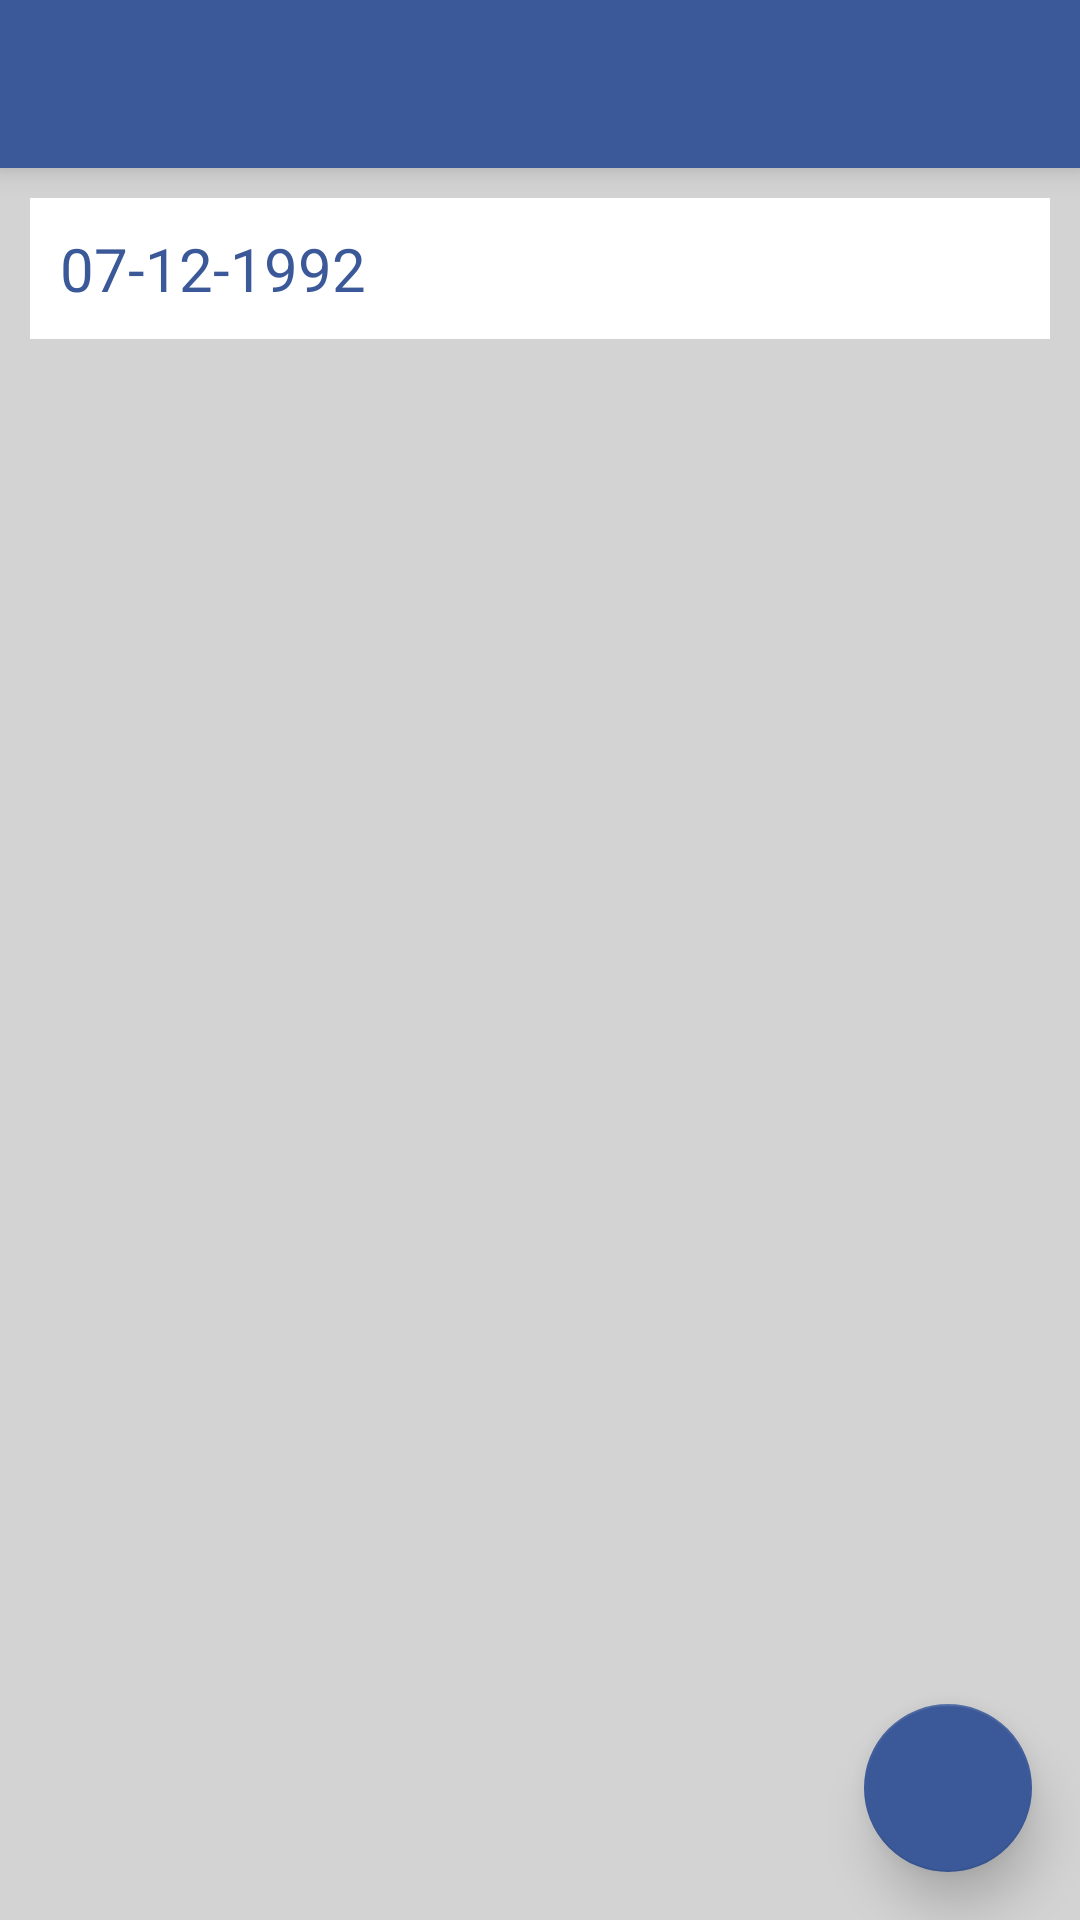

Reconstruct the res/layout file that produces this screen, plus the resources it refers to.
<!-- AndroidManifest.xml: application theme AppTheme -->
<!-- res/layout/activity_add_products.xml -->
<?xml version="1.0" encoding="utf-8"?>
<RelativeLayout xmlns:android="http://schemas.android.com/apk/res/android"
    xmlns:app="http://schemas.android.com/apk/res-auto"
    android:layout_width="match_parent"
    android:layout_height="match_parent"
    android:background="@color/windowsBackground"
    android:orientation="vertical">

    <android.support.v7.widget.Toolbar
        android:id="@+id/toolbar"
        android:layout_width="match_parent"
        android:layout_height="?attr/actionBarSize"
        android:background="?attr/colorPrimary"
        android:elevation="6dp"
        app:titleTextAppearance="@style/AppTheme.Toolbar.Title"
        app:popupTheme="@style/AppTheme.PopupOverlay"
        app:theme="@style/AppTheme.Toolbar"/>

    <LinearLayout
        android:layout_width="match_parent"
        android:layout_height="wrap_content"
        android:layout_below="@+id/toolbar"
        android:layout_marginLeft="10dp"
        android:layout_marginRight="10dp"
        android:layout_marginTop="10dp"
        android:orientation="vertical"
        android:elevation="6dp">

        <LinearLayout
            android:id="@+id/linearLayout_header"
            android:layout_width="match_parent"
            android:layout_height="wrap_content"
            android:background="@color/white"
            android:padding="10dp">

            <TextView
                android:id="@+id/textView_fechaCompra"
                android:layout_width="0dp"
                android:layout_height="wrap_content"
                android:layout_gravity="center_vertical"
                android:layout_weight="1"
                android:singleLine="true"
                android:text="07-12-1992"
                android:textColor="@color/colorPrimary"
                android:textSize="20sp" />


            <TextView
                android:id="@+id/textView_totalCompra"
                android:layout_width="0dp"
                android:layout_height="wrap_content"
                android:layout_weight="1"
                android:gravity="center"
                android:singleLine="true"
                android:textColor="@color/textColorPrimary"
                android:textSize="20sp" />
        </LinearLayout>

        <View
            android:layout_width="match_parent"
            android:layout_height="0.5dp"
            android:background="@color/windowsBackground" />

        <android.support.v7.widget.RecyclerView
            android:id="@+id/recyclerView_AddProductos"
            android:layout_width="match_parent"
            android:layout_height="wrap_content"/>
    </LinearLayout>

    <android.support.design.widget.FloatingActionButton
        android:id="@+id/FloattingButton_saveProducts"
        android:layout_width="wrap_content"
        android:layout_height="wrap_content"
        android:layout_alignParentBottom="true"
        android:layout_alignParentEnd="true"
        android:layout_gravity="bottom|end"
        android:layout_marginBottom="@dimen/fab_margin"
        android:layout_marginLeft="@dimen/fab_margin"
        android:layout_marginRight="@dimen/fab_margin"
        android:src="@drawable/ic_save_white_24dp"
        app:backgroundTint="@color/colorAccent"
        app:elevation="10dp"
        app:rippleColor="@color/colorAccentHint" />
</RelativeLayout>
<!-- resources referenced by this layout -->
<resources>
  <color name="colorAccent">#3b5998</color>
  <color name="colorAccentHint">#0e1f56</color>
  <color name="colorPrimary">#3b5998</color>
  <color name="textColorPrimary">#3b5998</color>
  <color name="white">#ffffff</color>
  <color name="windowsBackground">#d3d3d3</color>
  <dimen name="fab_margin">16dp</dimen>
  <style name="AppTheme.PopupOverlay" parent="ThemeOverlay.AppCompat.Light">
          <item name="android:colorBackground">@color/windowsBackground</item>
      </style>
  <style name="AppTheme.Toolbar" parent="ThemeOverlay.AppCompat.ActionBar">
          
          <item name="colorControlNormal">@color/white</item>
      </style>
  <style name="AppTheme.Toolbar.Title" parent="TextAppearance.Widget.AppCompat.Toolbar.Title">
          
          <item name="android:textSize">@dimen/abc_text_size_title_material_toolbar</item>
          
          <item name="android:textColor">@color/white</item>
      </style>
  <style name="AppTheme" parent="Theme.AppCompat.Light.NoActionBar">
          
          <item name="windowActionBar">false</item>
          <item name="colorPrimary">@color/colorPrimary</item>
          <item name="colorPrimaryDark">@color/colorPrimaryDark</item>
          <item name="colorAccent">@color/colorAccent</item>
          <item name="android:windowBackground">@color/windowsBackground</item>
          <item name="android:dialogTheme">@style/MyAlertDialog</item>
      </style>
  <color name="colorPrimaryDark">#0e1f56</color>
  <style name="MyAlertDialog" parent="android:Theme.Material.Dialog">
          <item name="colorAccent">@color/colorAccent</item>
          <item name="android:colorAccent">@color/colorAccent</item>
          <item name="android:background">@color/windowsBackground</item>
          <item name="android:textColorSecondary">@color/textColorSecondary</item>
          <item name="android:textColorPrimary">@color/textColorPrimary</item>
          <item name="android:textColor">@color/textColorSecondary</item>
  
      </style>
  <color name="textColorSecondary">#1b1c20</color>
</resources>
